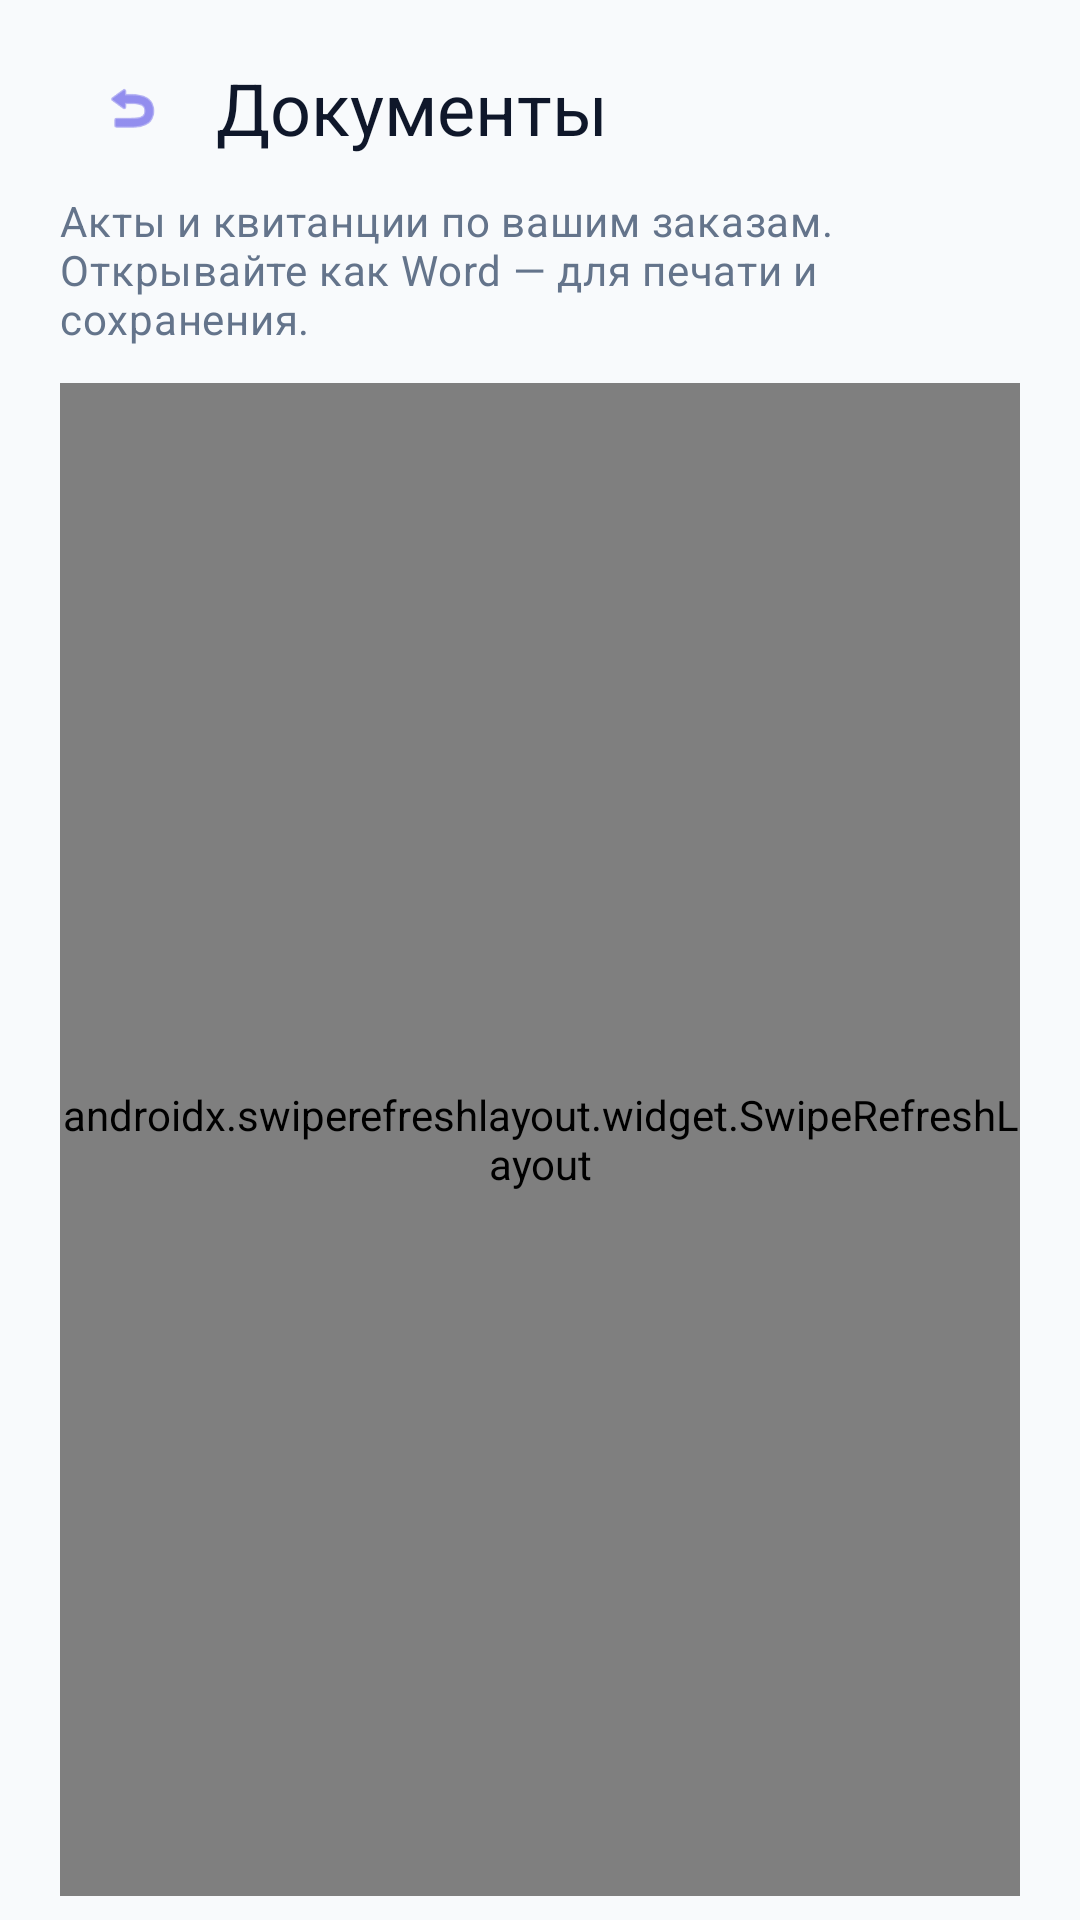

Write the Android layout XML for this screen, with the resource values it uses.
<!-- AndroidManifest.xml: application theme Theme.DipProj -->
<!-- res/layout/page_documents.xml -->
<?xml version="1.0" encoding="utf-8"?>
<LinearLayout xmlns:android="http://schemas.android.com/apk/res/android"
    xmlns:app="http://schemas.android.com/apk/res-auto"
    xmlns:tools="http://schemas.android.com/tools"
    android:layout_width="match_parent"
    android:layout_height="match_parent"
    android:background="?attr/backgroundColor"
    android:orientation="vertical"
    android:paddingStart="20dp"
    android:paddingEnd="20dp"
    android:paddingTop="12dp"
    android:paddingBottom="8dp">

    <LinearLayout
        android:layout_width="match_parent"
        android:layout_height="wrap_content"
        android:gravity="center_vertical"
        android:orientation="horizontal">

        <com.google.android.material.button.MaterialButton
            android:id="@+id/documentsBackButton"
            style="@style/Widget.Material3.Button.IconButton"
            android:layout_width="wrap_content"
            android:layout_height="wrap_content"
            android:contentDescription="@string/guide_back_to_categories"
            app:icon="@android:drawable/ic_menu_revert" />

        <TextView
            android:layout_width="0dp"
            android:layout_height="wrap_content"
            android:layout_marginStart="4dp"
            android:layout_weight="1"
            android:text="@string/documents_title"
            android:textAppearance="@style/TextAppearance.Material3.HeadlineSmall"
            android:textColor="?attr/colorOnSurface" />
    </LinearLayout>

    <TextView
        android:layout_width="match_parent"
        android:layout_height="wrap_content"
        android:layout_marginTop="4dp"
        android:layout_marginBottom="12dp"
        android:text="@string/documents_subtitle"
        android:textAppearance="@style/TextAppearance.Material3.BodyMedium"
        android:textColor="?attr/colorOnSurfaceVariant" />

    <FrameLayout
        android:layout_width="match_parent"
        android:layout_height="0dp"
        android:layout_weight="1">

        <androidx.swiperefreshlayout.widget.SwipeRefreshLayout
            android:id="@+id/documentsSwipeRefresh"
            android:layout_width="match_parent"
            android:layout_height="match_parent">

            <androidx.recyclerview.widget.RecyclerView
                android:id="@+id/documentsRecycler"
                android:layout_width="match_parent"
                android:layout_height="match_parent"
                android:clipToPadding="false"
                android:paddingBottom="12dp"
                tools:listitem="@layout/item_document" />
        </androidx.swiperefreshlayout.widget.SwipeRefreshLayout>

        <LinearLayout
            android:id="@+id/documentsEmptyState"
            android:layout_width="match_parent"
            android:layout_height="match_parent"
            android:gravity="center"
            android:orientation="vertical"
            android:padding="20dp"
            android:visibility="gone">

            <com.google.android.material.card.MaterialCardView
                android:layout_width="match_parent"
                android:layout_height="wrap_content"
                app:cardBackgroundColor="?attr/colorSurface"
                app:cardCornerRadius="28dp"
                app:cardElevation="2dp"
                app:strokeColor="?attr/colorOutline"
                app:strokeWidth="1dp">

                <LinearLayout
                    android:layout_width="match_parent"
                    android:layout_height="wrap_content"
                    android:gravity="center_horizontal"
                    android:orientation="vertical"
                    android:padding="28dp">

                    <TextView
                        android:layout_width="wrap_content"
                        android:layout_height="wrap_content"
                        android:text="📄"
                        android:textSize="48sp" />

                    <TextView
                        android:id="@+id/documentsEmptyText"
                        android:layout_width="match_parent"
                        android:layout_height="wrap_content"
                        android:layout_marginTop="12dp"
                        android:gravity="center"
                        android:text="@string/documents_empty"
                        android:textAppearance="@style/TextAppearance.Material3.TitleMedium"
                        android:textColor="?attr/colorOnSurface" />

                    <TextView
                        android:layout_width="match_parent"
                        android:layout_height="wrap_content"
                        android:layout_marginTop="8dp"
                        android:gravity="center"
                        android:text="@string/documents_empty_hint"
                        android:textAppearance="@style/TextAppearance.Material3.BodyMedium"
                        android:textColor="?attr/colorOnSurfaceVariant" />
                </LinearLayout>
            </com.google.android.material.card.MaterialCardView>
        </LinearLayout>
    </FrameLayout>
</LinearLayout>
<!-- res/layout/item_document.xml (included above) -->
<?xml version="1.0" encoding="utf-8"?>
<com.google.android.material.card.MaterialCardView xmlns:android="http://schemas.android.com/apk/res/android"
    xmlns:app="http://schemas.android.com/apk/res-auto"
    android:layout_width="match_parent"
    android:layout_height="wrap_content"
    android:layout_marginBottom="10dp"
    android:clickable="true"
    android:focusable="true"
    app:cardBackgroundColor="?attr/colorSurface"
    app:cardCornerRadius="18dp"
    app:cardElevation="2dp"
    app:rippleColor="?attr/colorPrimaryContainer"
    app:strokeColor="?attr/colorOutline"
    app:strokeWidth="1dp">

    <LinearLayout
        android:layout_width="match_parent"
        android:layout_height="wrap_content"
        android:orientation="vertical"
        android:padding="14dp">

        <TextView
            android:id="@+id/itemDocTitle"
            android:layout_width="match_parent"
            android:layout_height="wrap_content"
            android:textAppearance="@style/TextAppearance.Material3.TitleSmall"
            android:textColor="?attr/colorOnSurface" />

        <TextView
            android:id="@+id/itemDocSubtitle"
            android:layout_width="match_parent"
            android:layout_height="wrap_content"
            android:layout_marginTop="4dp"
            android:textAppearance="@style/TextAppearance.Material3.BodySmall"
            android:textColor="?attr/colorOnSurfaceVariant" />

        <LinearLayout
            android:layout_width="match_parent"
            android:layout_height="wrap_content"
            android:layout_marginTop="10dp"
            android:orientation="horizontal">

            <com.google.android.material.button.MaterialButton
                android:id="@+id/itemDocOpenBtn"
                style="@style/Widget.Material3.Button.TonalButton"
                android:layout_width="0dp"
                android:layout_height="wrap_content"
                android:layout_weight="1"
                android:text="@string/document_open" />

            <com.google.android.material.button.MaterialButton
                android:id="@+id/itemDocDeleteBtn"
                style="@style/Widget.Material3.Button.OutlinedButton"
                android:layout_width="wrap_content"
                android:layout_height="wrap_content"
                android:layout_marginStart="8dp"
                android:text="@string/document_delete" />
        </LinearLayout>
    </LinearLayout>
</com.google.android.material.card.MaterialCardView>
<!-- resources referenced by this layout -->
<resources>
  <string name="document_delete">Удалить</string>
  <string name="document_open">Открыть</string>
  <string name="documents_empty">Документов пока нет</string>
  <string name="documents_empty_hint">Когда подтвердите получение заказа, здесь появится акт приёма.</string>
  <string name="documents_subtitle">Акты и квитанции по вашим заказам. Открывайте как Word — для печати и сохранения.</string>
  <string name="documents_title">Документы</string>
  <string name="guide_back_to_categories">Назад к категориям</string>
  <style name="Theme.DipProj" parent="Base.Theme.DipProj" />
  <style name="Base.Theme.DipProj" parent="Theme.Material3.DayNight.NoActionBar">
          <item name="colorPrimary">@color/md_primary</item>
          <item name="colorOnPrimary">@color/md_on_primary</item>
          <item name="colorPrimaryContainer">@color/md_primary_container</item>
          <item name="colorOnPrimaryContainer">@color/md_on_primary_container</item>
  
          <item name="colorSecondary">@color/md_secondary</item>
          <item name="colorOnSecondary">@color/md_on_secondary</item>
          <item name="colorSecondaryContainer">@color/md_secondary_container</item>
          <item name="colorOnSecondaryContainer">@color/md_on_secondary_container</item>
  
          <item name="colorSurface">@color/md_surface</item>
          <item name="colorOnSurface">@color/md_on_surface</item>
          <item name="colorSurfaceVariant">@color/md_surface_variant</item>
          <item name="colorOnSurfaceVariant">@color/md_on_surface_variant</item>
  
          <item name="colorOutline">@color/md_outline</item>
          <item name="colorError">@color/md_error</item>
          <item name="colorOnError">@color/md_on_error</item>
  
          <item name="android:colorBackground">@color/md_background</item>
          <item name="backgroundColor">@color/md_background</item>
  
          <item name="android:statusBarColor">@color/md_status_bar</item>
          <item name="android:navigationBarColor">@color/md_surface</item>
          <item name="android:windowLightStatusBar">true</item>
          <item name="android:windowLightNavigationBar">true</item>
      </style>
  <color name="md_primary">#4F46E5</color>
  <color name="md_on_primary">#FFFFFF</color>
  <color name="md_primary_container">#E0E7FF</color>
  <color name="md_on_primary_container">#312E81</color>
  <color name="md_secondary">#0891B2</color>
  <color name="md_on_secondary">#FFFFFF</color>
  <color name="md_secondary_container">#CFFAFE</color>
  <color name="md_on_secondary_container">#164E63</color>
  <color name="md_surface">#FFFFFF</color>
  <color name="md_on_surface">#0F172A</color>
  <color name="md_surface_variant">#F1F5F9</color>
  <color name="md_on_surface_variant">#64748B</color>
  <color name="md_outline">#E2E8F0</color>
  <color name="md_error">#DC2626</color>
  <color name="md_on_error">#FFFFFF</color>
  <color name="md_background">#F8FAFC</color>
  <color name="md_status_bar">#F8FAFC</color>
</resources>
